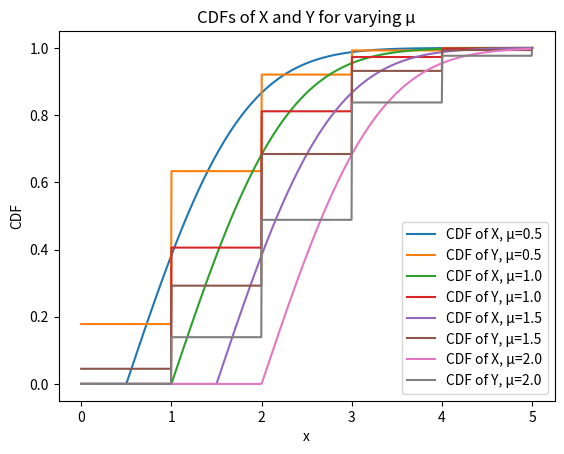

This chart was generated by the following Python code: (Note: this script raises an exception after producing the figure.)
import numpy as np
import matplotlib.pyplot as plt
from scipy.stats import truncnorm

sigma = 1.0
a, b = 0, np.inf  # Truncated normal between 0 and infinity
x_values = np.linspace(0, 5, 1000)
mus = [0.5, 1.0, 1.5, 2.0]
for mu in mus:
    cdf_X = truncnorm.cdf(x_values, a, b, loc=mu, scale=sigma)
    y_values = np.floor(x_values)
    a_Y, b_Y = np.floor((a - mu) / sigma), np.floor((b - mu) / sigma)
    cdf_Y = truncnorm.cdf(y_values, a_Y, b_Y, loc=mu, scale=sigma)
    plt.plot(x_values, cdf_X, label=f'CDF of X, μ={mu}')
    plt.plot(x_values, cdf_Y, label=f'CDF of Y, μ={mu}')

plt.xlabel('x')
plt.ylabel('CDF')
plt.legend()
plt.title('CDFs of X and Y for varying μ')
plt.savefig("../figs/figure.png")
plt.show()

